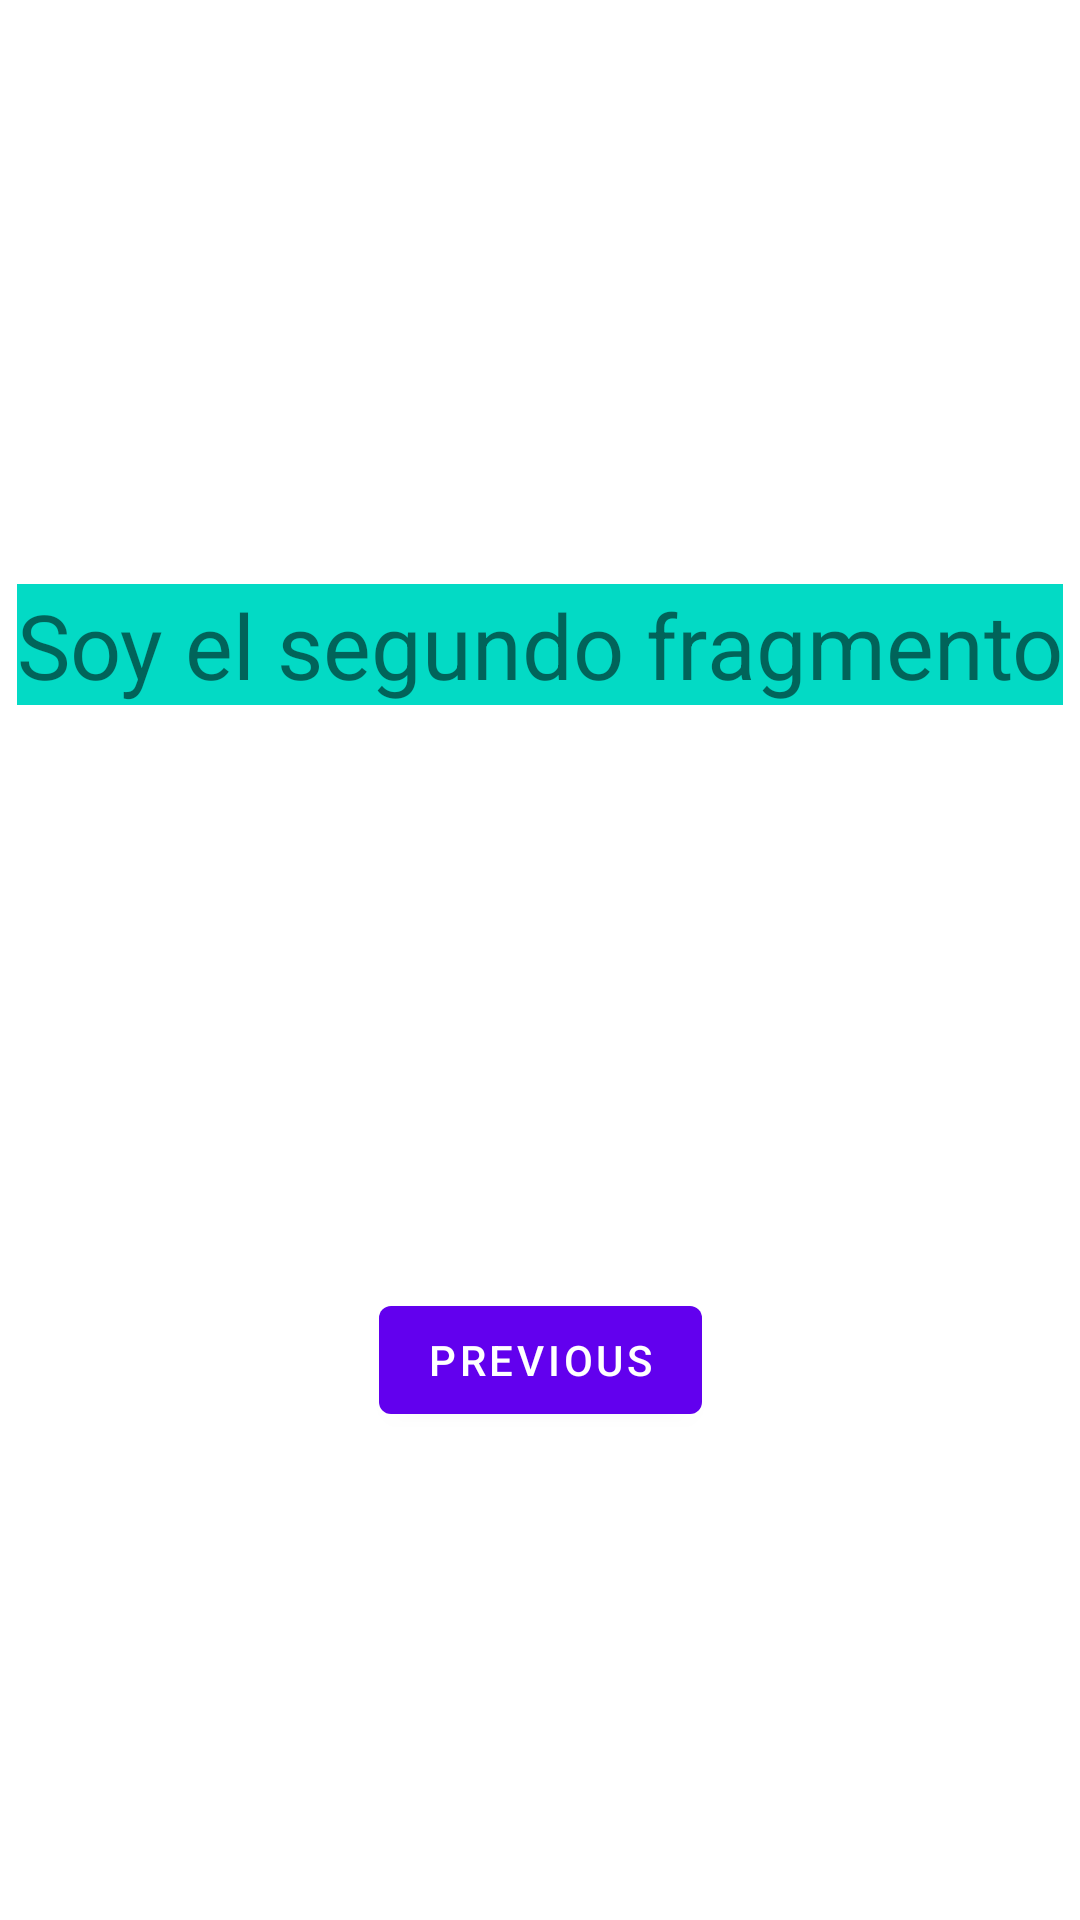

Write the Android layout XML for this screen, with the resource values it uses.
<!-- AndroidManifest.xml: application theme Theme.Recycler1571 -->
<!-- res/layout/fragment_second.xml -->
<?xml version="1.0" encoding="utf-8"?>
<androidx.constraintlayout.widget.ConstraintLayout xmlns:android="http://schemas.android.com/apk/res/android"
    xmlns:app="http://schemas.android.com/apk/res-auto"
    xmlns:tools="http://schemas.android.com/tools"
    android:layout_width="match_parent"
    android:layout_height="match_parent"
    tools:context=".SecondFragment">

    <TextView
        android:id="@+id/textview_second"
        android:layout_width="wrap_content"
        android:layout_height="wrap_content"
        android:layout_marginTop="32dp"
        android:layout_marginBottom="32dp"
        android:background="@color/teal_200"
        android:text="Soy el segundo fragmento"
        android:textSize="30sp"
        app:layout_constraintBottom_toTopOf="@id/button_second"
        app:layout_constraintEnd_toEndOf="parent"
        app:layout_constraintHorizontal_bias="0.508"
        app:layout_constraintStart_toStartOf="parent"
        app:layout_constraintTop_toTopOf="parent" />

    <Button
        android:id="@+id/button_second"
        android:layout_width="wrap_content"
        android:layout_height="wrap_content"
        android:text="@string/previous"
        app:layout_constraintBottom_toBottomOf="parent"
        app:layout_constraintEnd_toEndOf="parent"
        app:layout_constraintStart_toStartOf="parent"
        app:layout_constraintTop_toBottomOf="@id/textview_second" />
</androidx.constraintlayout.widget.ConstraintLayout>
<!-- resources referenced by this layout -->
<resources>
  <string name="previous">Previous</string>
  <style name="Theme.Recycler1571" parent="Theme.MaterialComponents.DayNight.DarkActionBar">
          
          <item name="colorPrimary">@color/purple_500</item>
          <item name="colorPrimaryVariant">@color/purple_700</item>
          <item name="colorOnPrimary">@color/white</item>
          
          <item name="colorSecondary">@color/teal_200</item>
          <item name="colorSecondaryVariant">@color/teal_700</item>
          <item name="colorOnSecondary">@color/black</item>
          
          <item name="android:statusBarColor" tools:targetApi="l">?attr/colorPrimaryVariant</item>
          
      </style>
  <!-- not gathered from this repository: default colours our renderer supplied (Android Studio template values) -->
  <color name="purple_500">#FF6200EE</color>
  <color name="purple_700">#FF3700B3</color>
  <color name="teal_200">#FF03DAC5</color>
  <color name="teal_700">#FF018786</color>
  <color name="black">#FF000000</color>
  <color name="white">#FFFFFFFF</color>
</resources>
